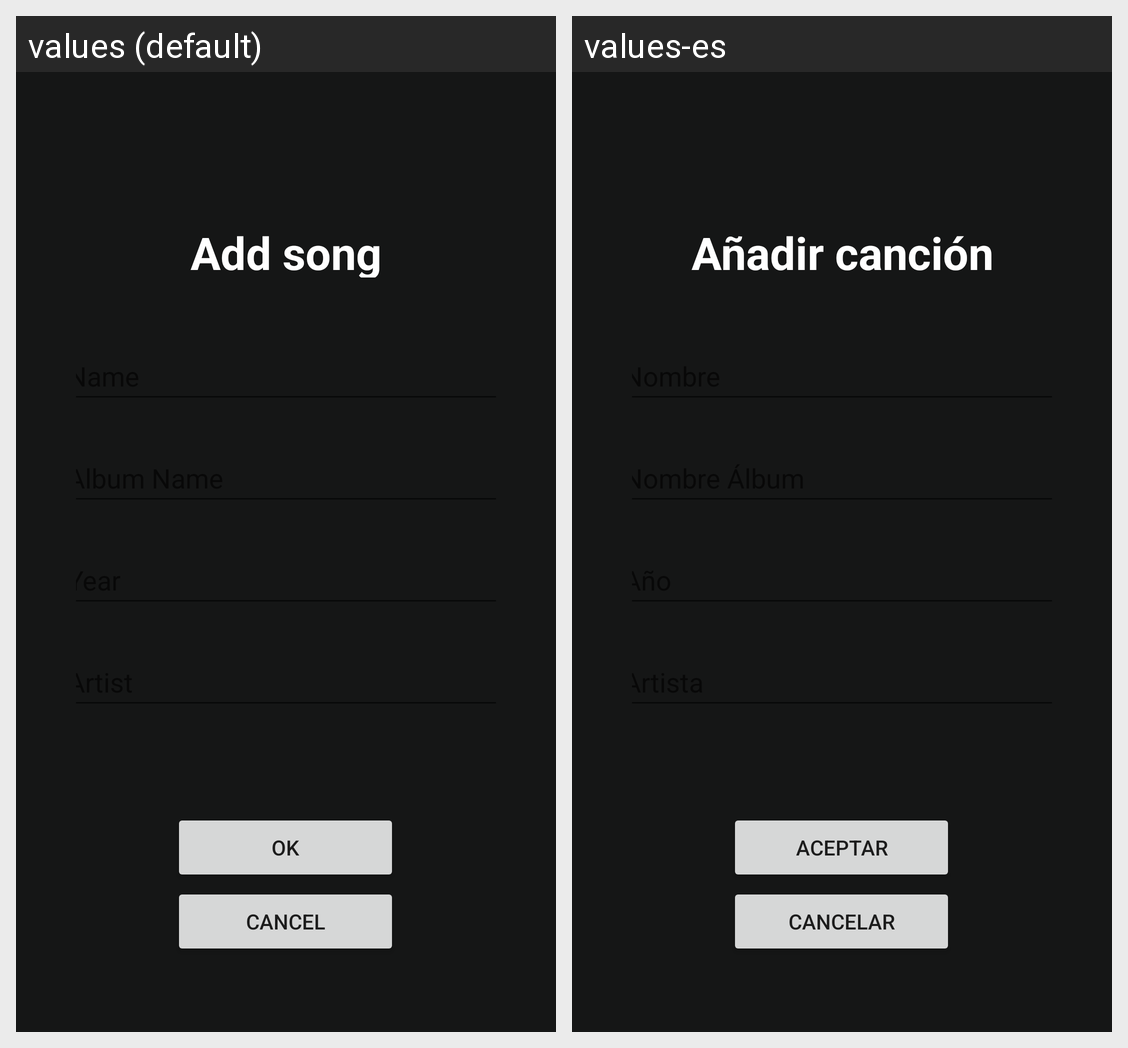

The same Android screen rendered under two of its app's locales, left to right. List the strings drawn on it with the default value and each locale's translation.
Android screen res/layout/activity_add_cancion.xml rendered under 2 locales, left to right: values (default), values-es. Device: Nexus 5 (rendered at 1080×1920; each locale shown at half size, 540×960, under a caption strip naming it); theme Theme.PACDesarrolloM08.
Strings drawn on this screen, with the default value and each locale's value (text and hints the layout hard-codes, and strings that could not be matched under every locale, appear in the picture but are not listed):

add_cancion
  values: Add song
  values-es: Añadir canción

aceptar
  values: Ok
  values-es: Aceptar

cancelar
  values: Cancel
  values-es: Cancelar
